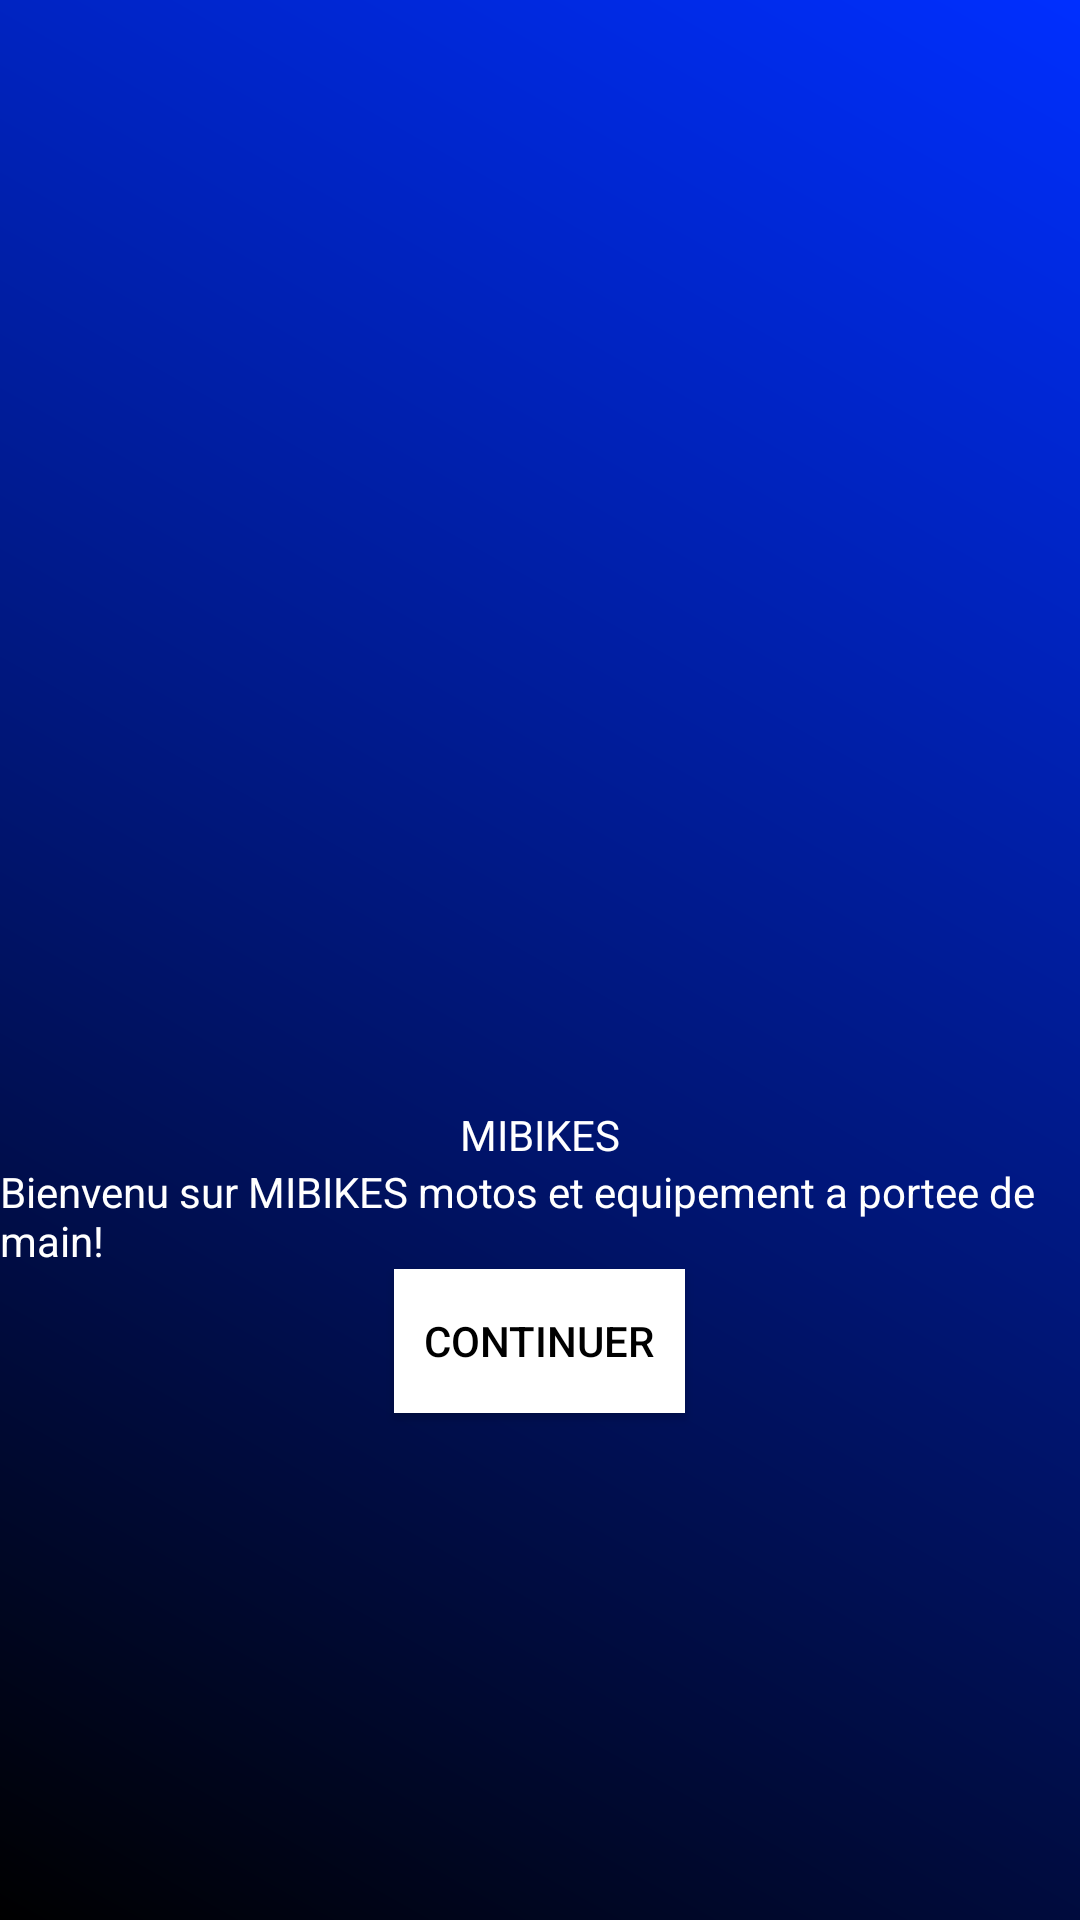

Reconstruct the res/layout file that produces this screen, plus the resources it refers to.
<!-- AndroidManifest.xml: application theme Theme.IdhaSessionProject -->
<!-- res/layout/activity_welcome_page.xml -->
<?xml version="1.0" encoding="utf-8"?>
<LinearLayout xmlns:android="http://schemas.android.com/apk/res/android"
    android:layout_width="match_parent"
    android:layout_height="match_parent"
    android:orientation="vertical"
    android:gravity="center"
    android:background="@drawable/gradient_background"> 

    <ImageView
        android:id="@+id/logo"
        android:layout_width="200dp"
        android:layout_height="200dp"
        android:src="@drawable/logo" />

    <TextView
        android:id="@+id/textView"
        android:layout_width="match_parent"
        android:layout_height="wrap_content"
        android:text="@string/appName"
        android:gravity="center"
        android:textColor="@color/white"
        />

    <TextView
        android:id="@+id/textView2"
        android:layout_width="match_parent"
        android:layout_height="wrap_content"
        android:text="@string/appDesc"
        android:textColor="@color/white"
        />

    <Button
        android:id="@+id/continue_button"
        android:layout_width="wrap_content"
        android:layout_height="wrap_content"
        android:text="Continuer"
        android:background="@drawable/button_background"
        android:textColor="@android:color/black"
        android:padding="10dp" />

</LinearLayout>
<!-- resources referenced by this layout -->
<resources>
  <color name="white">#FFFFFFFF</color>
  <!-- drawable button_background (drawable) -->
  <?xml version="1.0" encoding="utf-8"?>
  <selector xmlns:android="http://schemas.android.com/apk/res/android">
      <item android:drawable="@android:color/darker_gray" android:state_pressed="true" />  
      <item android:drawable="@android:color/white" />  
  </selector>
  <!-- drawable gradient_background (drawable) -->
  <?xml version="1.0" encoding="utf-8"?>
  <shape xmlns:android="http://schemas.android.com/apk/res/android">
      <gradient
          android:startColor="@color/black"
      android:endColor="@color/blue"
      android:angle="45"
      android:type="linear" />
      <corners android:radius="0dp"/>
  </shape>
  <string name="appDesc">Bienvenu sur MIBIKES motos et equipement a portee de main!</string>
  <string name="appName">MIBIKES</string>
  <style name="Theme.IdhaSessionProject" parent="Base.Theme.IdhaSessionProject" />
  <color name="black">#FF000000</color>
  <color name="blue">#002FFF</color>
  <style name="Base.Theme.IdhaSessionProject" parent="Theme.Material3.DayNight.NoActionBar">
          
          
      </style>
</resources>
